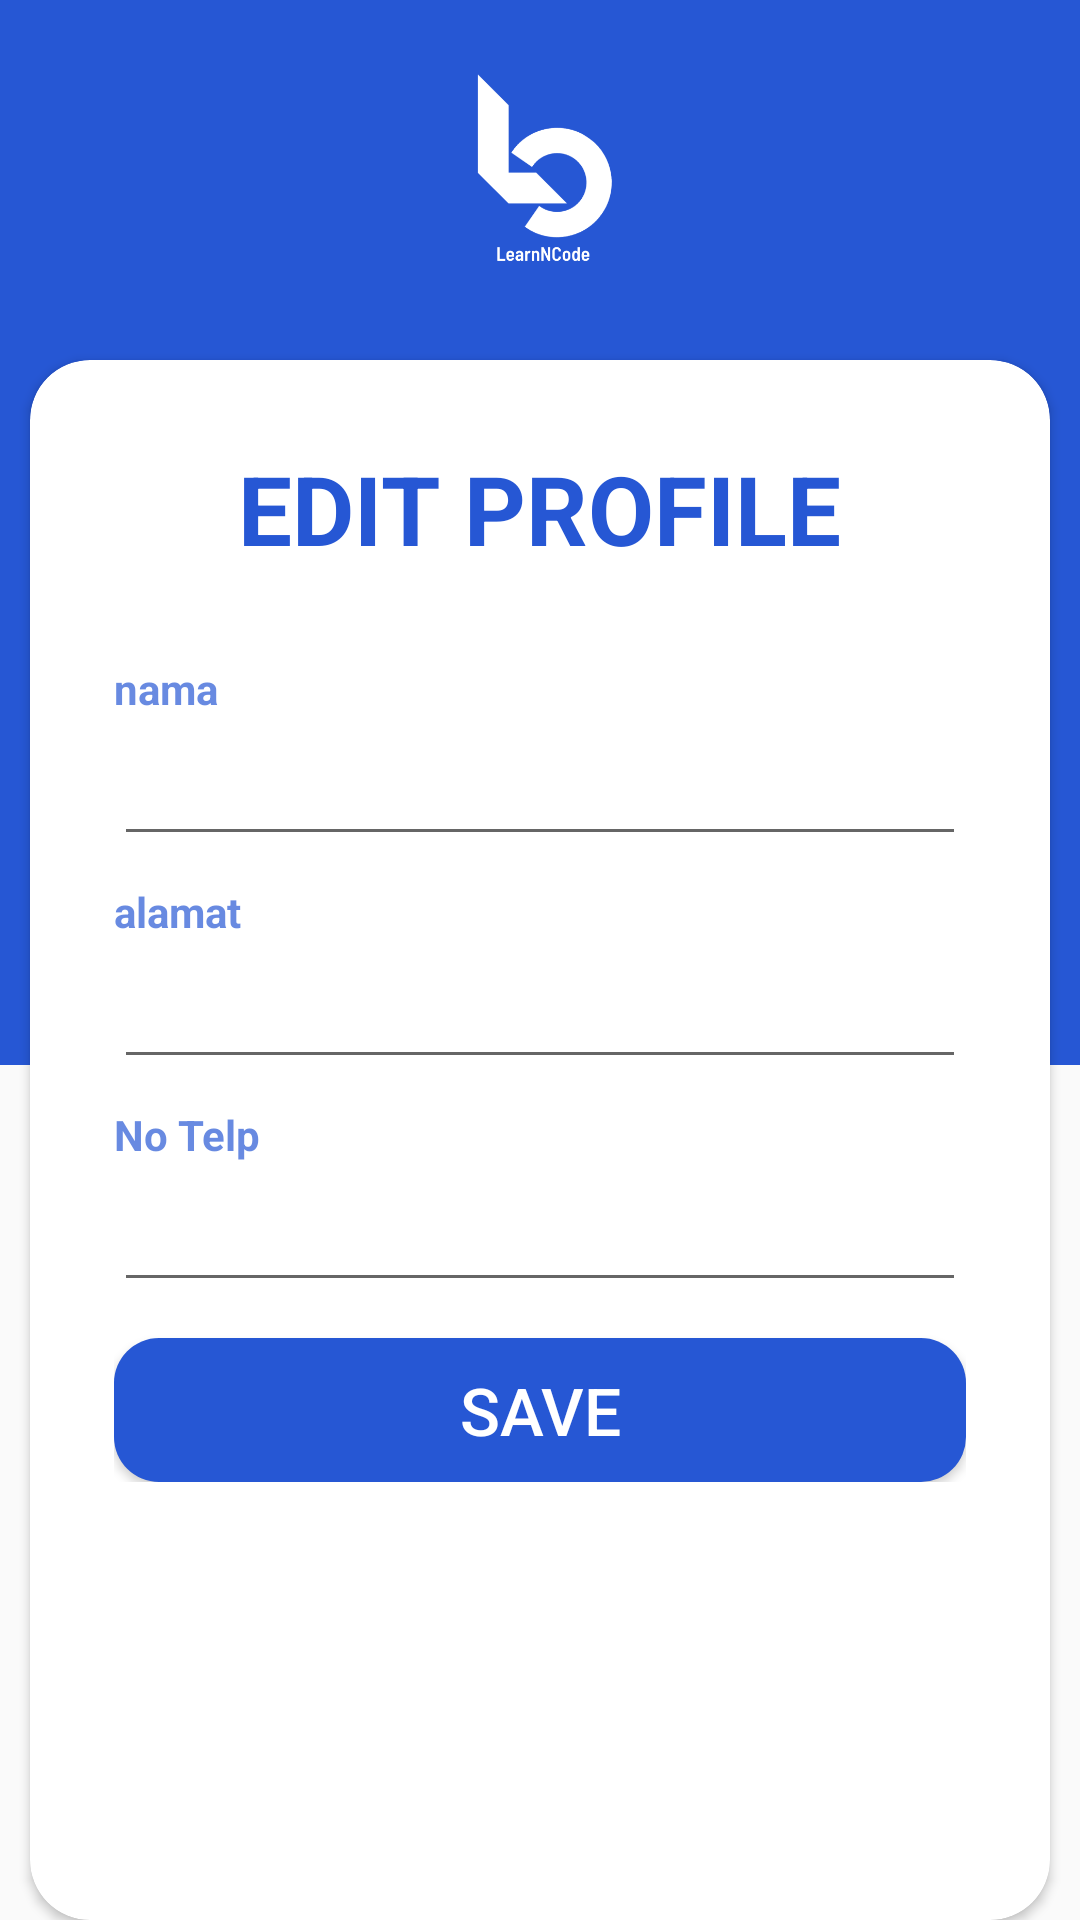

Reconstruct the res/layout file that produces this screen, plus the resources it refers to.
<!-- AndroidManifest.xml: activity theme Theme.Lnc -->
<!-- res/layout/edit_profile.xml -->
<?xml version="1.0" encoding="utf-8"?>
<RelativeLayout xmlns:android="http://schemas.android.com/apk/res/android"
    xmlns:app="http://schemas.android.com/apk/res-auto"
    android:layout_width="match_parent"
    android:layout_height="match_parent"
    xmlns:tools="http://schemas.android.com/tools"
    tools:context=".editprofileActivity">


    <LinearLayout
        android:layout_width="match_parent"
        android:layout_height="355dp"
        android:background="@color/biru">

        <LinearLayout
            android:layout_width="match_parent"
            android:layout_height="wrap_content"
            android:gravity="center"
            android:orientation="vertical"
            android:padding="14dp">

            <ImageView
                android:layout_width="86dp"
                android:layout_height="87dp"
                android:src="@drawable/putih" />
        </LinearLayout>


    </LinearLayout>

    <androidx.cardview.widget.CardView
        android:id="@+id/card_view"
        android:layout_width="340dp"
        android:layout_height="580dp"
        android:layout_alignParentTop="true"
        android:layout_centerInParent="true"
        android:layout_marginTop="120dp"
        app:cardCornerRadius="20dp">

        <LinearLayout
            android:layout_width="match_parent"
            android:layout_height="wrap_content"
            android:orientation="vertical"
            android:padding="28dp">

            <TextView
                android:layout_width="wrap_content"
                android:layout_height="wrap_content"
                android:layout_gravity="center"
                android:text="EDIT PROFILE"
                android:textColor="@color/biru"
                android:textSize="32sp"
                android:textStyle="bold" />


            <View
                android:layout_width="wrap_content"
                android:layout_height="20dp" />

            <View
                android:layout_width="wrap_content"
                android:layout_height="9dp" />

            <TextView
                android:layout_width="wrap_content"
                android:layout_height="wrap_content"
                android:alpha="0.7"
                android:text="nama"
                android:textColor="@color/biru"
                android:textStyle="bold" />

            <EditText
                android:id="@+id/nama"
                android:layout_width="match_parent"
                android:layout_height="wrap_content"
                android:hint="sdadas"
                android:inputType="textEmailAddress"

                android:textColorHint="#00FFFFFF"
                android:textSize="22dp" />

            <View
                android:layout_width="wrap_content"
                android:layout_height="9dp" />

            <TextView
                android:layout_width="wrap_content"
                android:layout_height="wrap_content"
                android:alpha="0.7"
                android:text="alamat"
                android:textColor="@color/biru"
                android:textStyle="bold" />

            <EditText
                android:id="@+id/alamat"
                android:layout_width="match_parent"
                android:layout_height="wrap_content"
                android:hint="a"
                android:inputType="text"
                android:textColorHint="#00534444"
                android:textSize="22dp" />

            <View
                android:layout_width="wrap_content"
                android:layout_height="9dp" />

            <TextView
                android:layout_width="wrap_content"
                android:layout_height="wrap_content"
                android:alpha="0.7"
                android:text="No Telp"
                android:textColor="@color/biru"
                android:textStyle="bold" />

            <EditText
                android:id="@+id/telp"
                android:layout_width="match_parent"
                android:layout_height="wrap_content"
                android:hint="a"
                android:inputType="text"
                android:textColorHint="#00534444"
                android:textSize="22dp" />

            <Button
                android:id="@+id/buttonedit"
                android:layout_width="match_parent"
                android:layout_height="wrap_content"
                android:layout_marginTop="12dp"
                android:layout_weight="48"
                android:background="@drawable/button_rounded"
                android:text="SAVE"
                android:textColor="#ffff"
                android:textSize="22dp" />

        </LinearLayout>
    </androidx.cardview.widget.CardView>

</RelativeLayout>
<!-- resources referenced by this layout -->
<resources>
  <color name="biru">#2657D4</color>
  <!-- drawable button_rounded (drawable) -->
  <?xml version="1.0" encoding="utf-8"?>
  <shape android:shape="rectangle" xmlns:android="http://schemas.android.com/apk/res/android">
      <solid android:color="@color/biru"/>
      <corners android:radius="15dp"/>
  </shape>
  <!-- drawable putih: png bitmap (drawable, 13890 bytes) -->
  <style name="Theme.Lnc" parent="android:Theme.Material.Light.NoActionBar" />
</resources>
